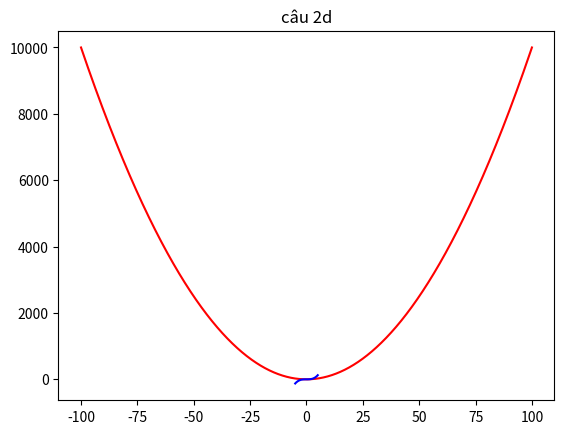

Reproduce this figure in Python.
import matplotlib.pyplot as plt
import numpy as np
import math

# câu a
f = lambda x: x**2
g = lambda x: x**3

# câu b
fb = f(g(1234)) + g(f(1234)) + g(g(1234))
print('cau b:', fb)

# câu c
xc = np.arange(-100, 100+0.1, 0.1)
yc = list( map(f, xc) )

plt.plot(xc, yc, color = 'red')
plt.title('câu 2c')
plt.grid()
plt.show()

# câu d
xd = np.arange(-5, 5+0.1, 0.1)
yd = list( map(g, xd) )

plt.plot(xd, yd, color = 'blue')
plt.title('câu 2d')
plt.grid()
plt.show()